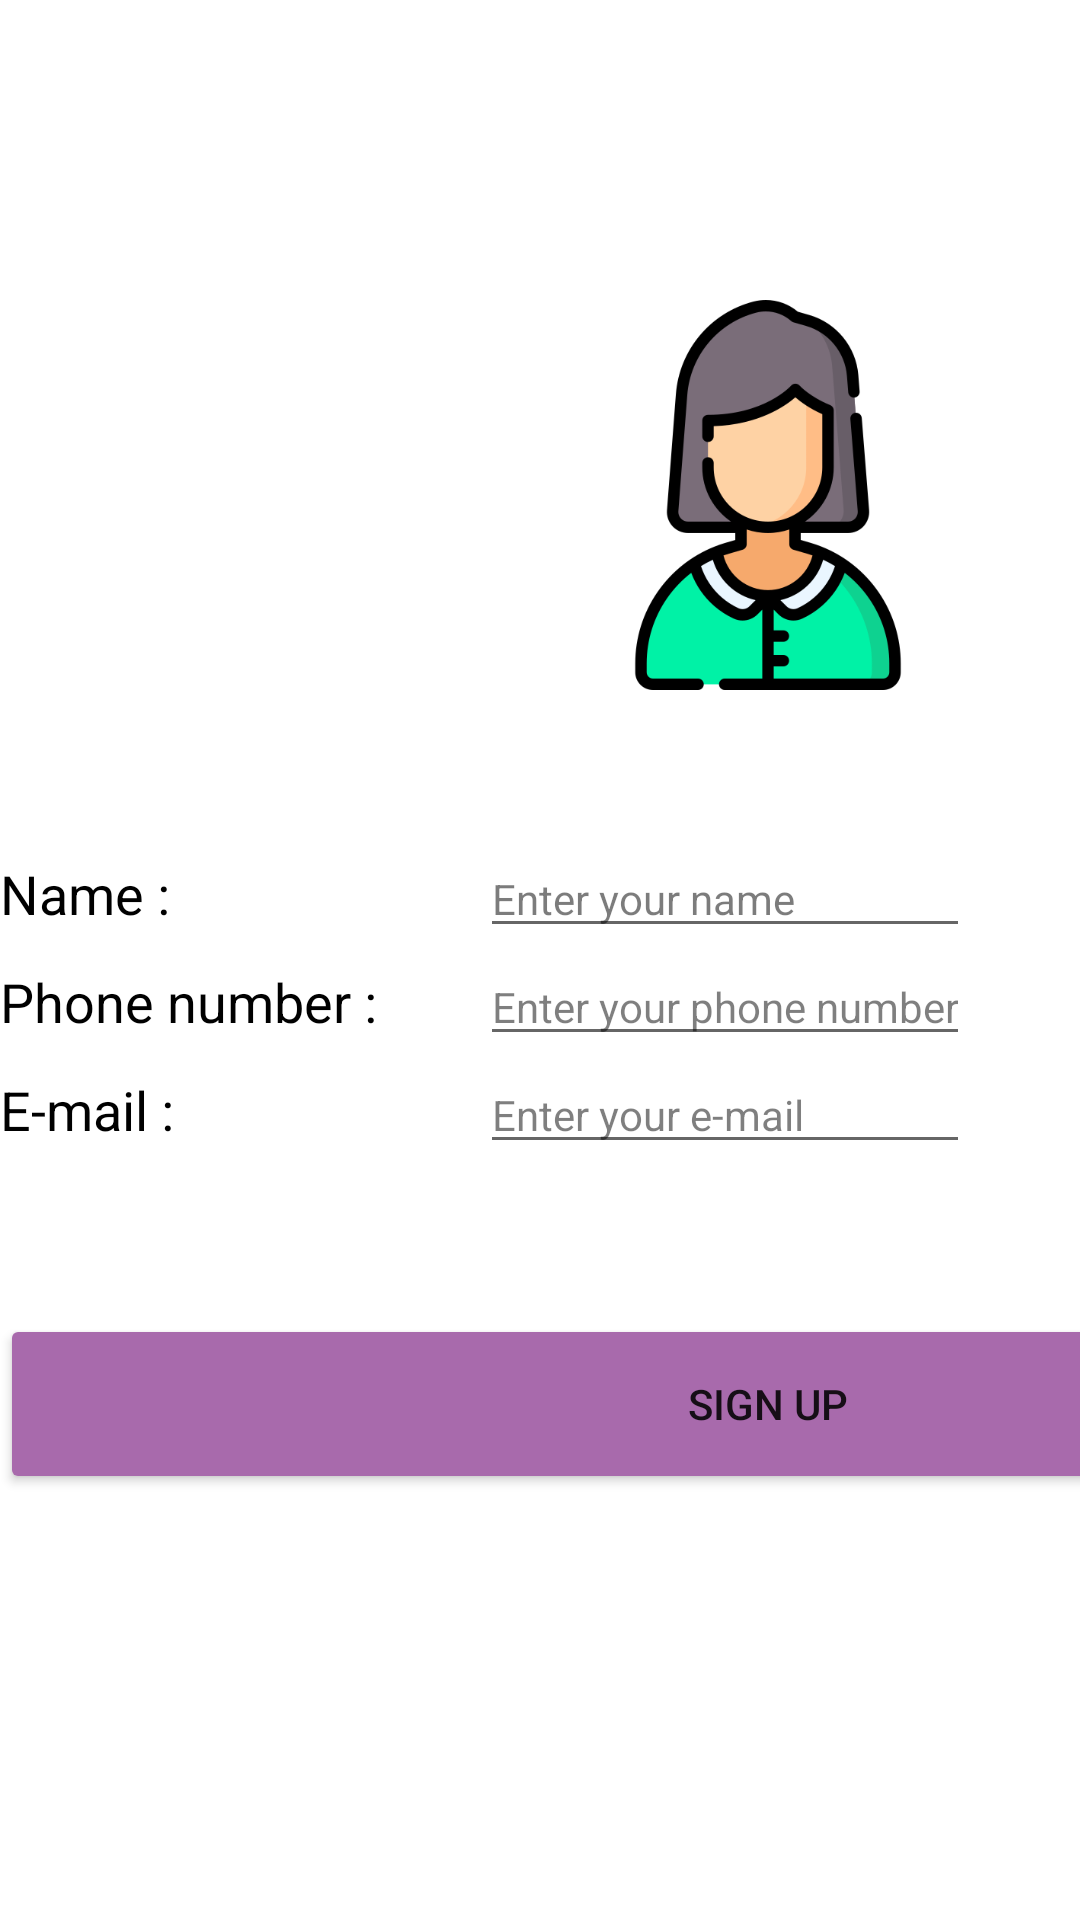

This screen was rendered from an Android layout file. Write that file and the resources it references.
<!-- AndroidManifest.xml: application theme Theme.CobaPertama -->
<!-- res/layout/activity_table.xml -->
<?xml version="1.0" encoding="utf-8"?>
<TableLayout xmlns:android="http://schemas.android.com/apk/res/android"
    xmlns:app="http://schemas.android.com/apk/res-auto"
    xmlns:tools="http://schemas.android.com/tools"
    android:layout_width="match_parent"
    android:layout_height="match_parent"
    android:orientation="vertical"
    android:layout_margin="40dp">

    <TableRow
        android:layout_width="match_parent"
        android:layout_height="match_parent" >

        <ImageView
            android:id="@+id/imageView7"
            android:layout_width="match_parent"
            android:layout_height="130dp"
            android:layout_marginTop="100dp"
            app:srcCompat="@drawable/img_person" />
    </TableRow>

    <TableRow
        android:layout_width="match_parent"
        android:layout_height="match_parent"
        android:layout_marginTop="50dp">

        <LinearLayout
            android:layout_width="match_parent"
            android:layout_height="match_parent"
            android:orientation="horizontal">

            <TextView
                android:id="@+id/textView"
                android:layout_width="160dp"
                android:layout_height="wrap_content"
                android:text="Name :"
                android:textAlignment="textStart"
                android:textColor="#000000"
                android:textSize="18sp" />

            <EditText
                android:id="@+id/editTextTextPersonName"
                android:layout_width="wrap_content"
                android:layout_height="wrap_content"
                android:ems="10"
                android:inputType="textPersonName"
                android:text="Enter your name"
                android:textColor="#83000000"
                android:textSize="14sp" />
        </LinearLayout>

    </TableRow>

    <TableRow
        android:layout_width="match_parent"
        android:layout_height="match_parent">

        <LinearLayout
            android:layout_width="match_parent"
            android:layout_height="match_parent"
            android:orientation="horizontal">

            <TextView
                android:id="@+id/textView4"
                android:layout_width="160dp"
                android:layout_height="wrap_content"
                android:text="Phone number :"
                android:textColor="#000000"
                android:textSize="18sp" />

            <EditText
                android:id="@+id/editTextTextPersonName2"
                android:layout_width="wrap_content"
                android:layout_height="wrap_content"
                android:ems="10"
                android:inputType="textPersonName"
                android:text="Enter your phone number"
                android:textColor="#80000000"
                android:textSize="14sp" />
        </LinearLayout>

    </TableRow>

    <TableRow
        android:layout_width="match_parent"
        android:layout_height="match_parent">

        <LinearLayout
            android:layout_width="match_parent"
            android:layout_height="match_parent"
            android:orientation="horizontal">

            <TextView
                android:id="@+id/textView5"
                android:layout_width="160dp"
                android:layout_height="wrap_content"
                android:text="E-mail :"
                android:textColor="#000000"
                android:textSize="18sp" />

            <EditText
                android:id="@+id/editTextTextPersonName3"
                android:layout_width="wrap_content"
                android:layout_height="wrap_content"
                android:ems="10"
                android:inputType="textPersonName"
                android:text="Enter your e-mail"
                android:textColor="#80000000"
                android:textSize="14sp" />
        </LinearLayout>

    </TableRow>

    <TableRow
        android:layout_width="match_parent"
        android:layout_height="match_parent"
        android:layout_marginTop="50dp">

        <Button
            android:id="@+id/button6"
            android:layout_width="wrap_content"
            android:layout_height="60dp"
            android:backgroundTint="@color/ungu_ketiga"
            android:text="SIGN UP"
            app:cornerRadius="30dp" />
    </TableRow>

</TableLayout>
<!-- resources referenced by this layout -->
<resources>
  <color name="ungu_ketiga">#a86aac</color>
  <!-- drawable img_person: png bitmap (drawable, 26791 bytes) -->
  <style name="Theme.CobaPertama" parent="Theme.MaterialComponents.DayNight.DarkActionBar">
          
          <item name="colorPrimary">@color/white</item>
          <item name="colorPrimaryVariant">@color/purple_700</item>
          <item name="colorOnPrimary">@color/white</item>
          
          <item name="colorSecondary">@color/teal_200</item>
          <item name="colorSecondaryVariant">@color/teal_700</item>
          <item name="colorOnSecondary">@color/black</item>
          
          <item name="android:statusBarColor">?attr/colorPrimaryVariant</item>
          
      </style>
  <color name="white">#FFFFFFFF</color>
  <color name="purple_700">#FF3700B3</color>
  <color name="teal_200">#FF03DAC5</color>
  <color name="teal_700">#FF018786</color>
  <color name="black">#FF000000</color>
</resources>
